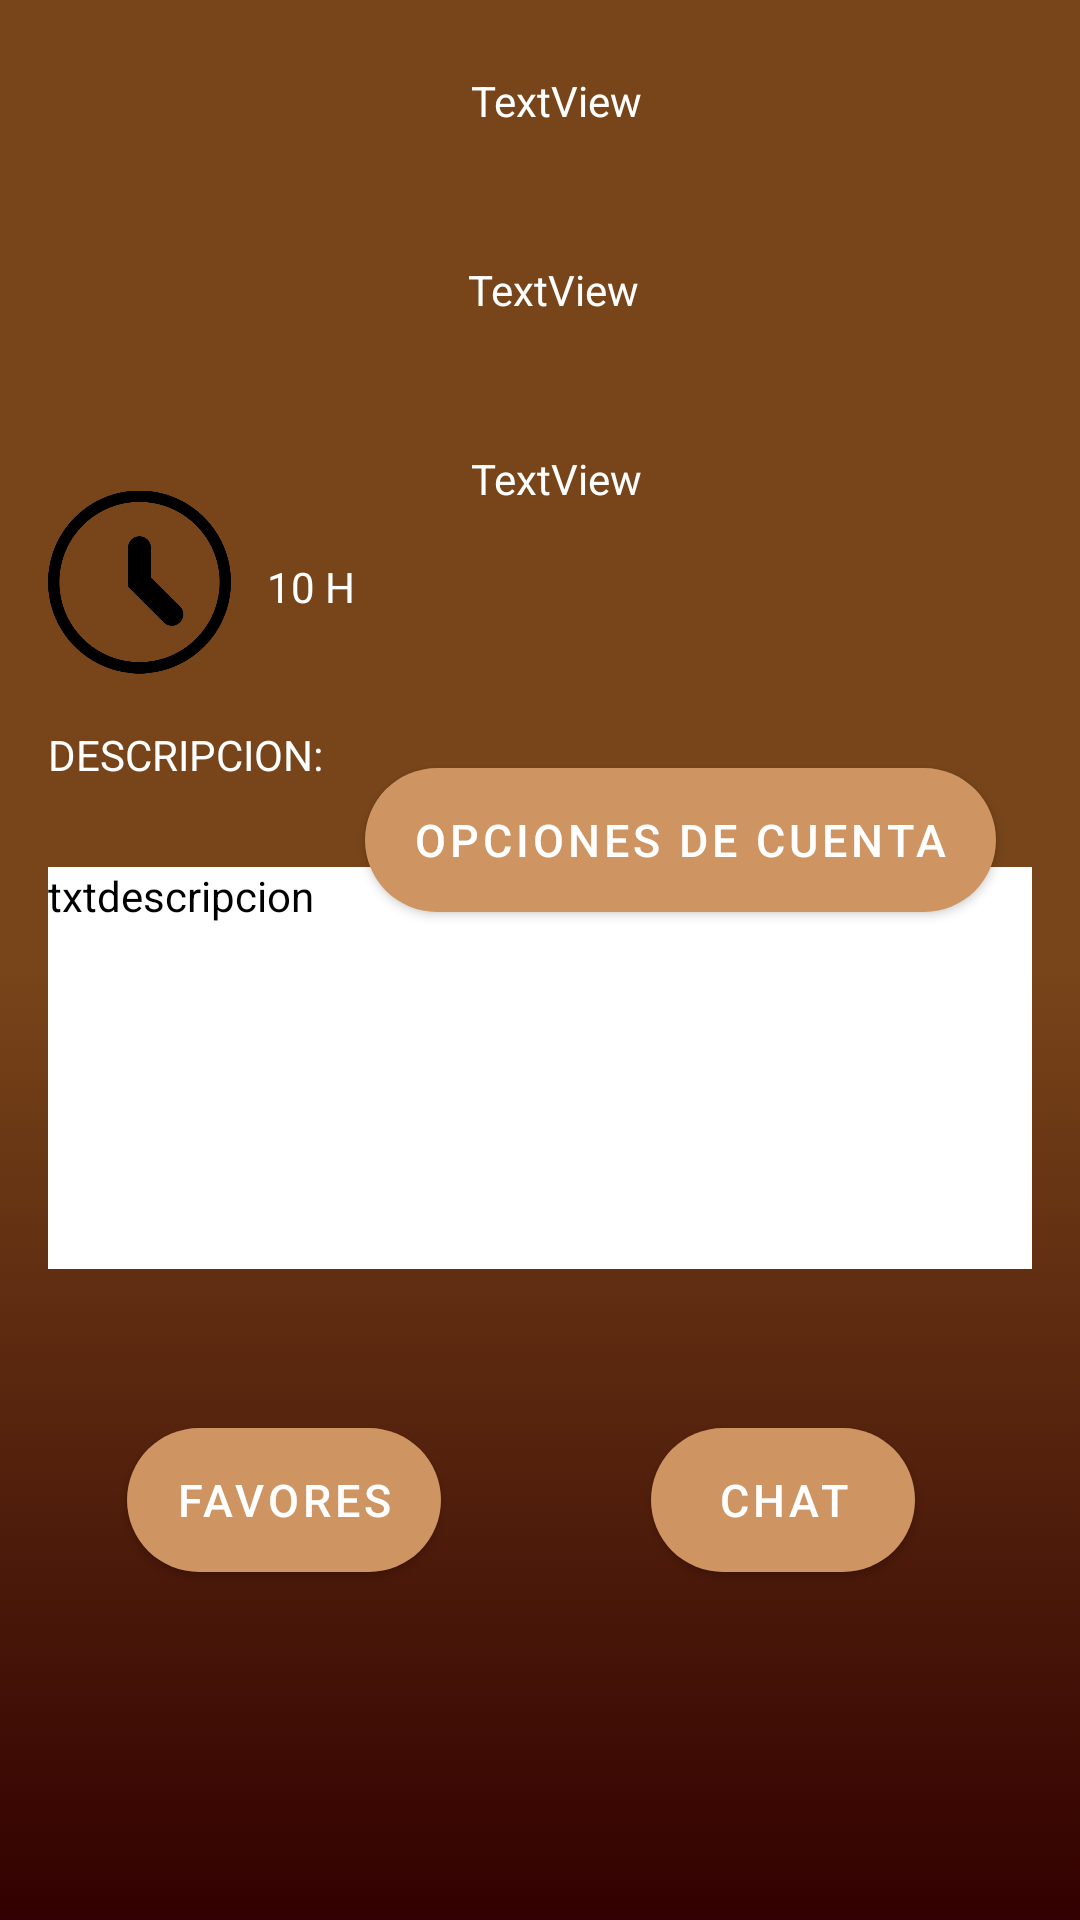

Here is an Android app screen rendered from its layout file. Give the layout XML and the strings, colors and styles it references.
<!-- AndroidManifest.xml: application theme Theme.Reto -->
<!-- res/layout/activity_perfil.xml -->
<?xml version="1.0" encoding="utf-8"?>
<androidx.constraintlayout.widget.ConstraintLayout xmlns:android="http://schemas.android.com/apk/res/android"
    xmlns:app="http://schemas.android.com/apk/res-auto"
    xmlns:tools="http://schemas.android.com/tools"
    android:layout_width="match_parent"
    android:layout_height="match_parent"
    android:background="@drawable/fondo"
    tools:context=".Perfil_Activity">

    <ImageView
        android:id="@+id/imageView2"
        android:layout_width="61dp"
        android:layout_height="64dp"
        android:layout_marginStart="16dp"
        android:layout_marginTop="12dp"
        app:layout_constraintStart_toStartOf="parent"
        app:layout_constraintTop_toBottomOf="@+id/imageView3"
        app:srcCompat="@drawable/relog" />

    <TextView
        android:id="@+id/txtHoras"
        android:layout_width="wrap_content"
        android:layout_height="wrap_content"
        android:layout_marginStart="12dp"
        android:layout_marginTop="36dp"
        android:text="10 H"
        android:textColor="@color/white"
        app:layout_constraintStart_toEndOf="@+id/imageView2"
        app:layout_constraintTop_toBottomOf="@+id/imageView3" />

    <TextView
        android:id="@+id/textViewDescTitu"
        android:layout_width="120dp"
        android:layout_height="18dp"
        android:layout_marginStart="16dp"
        android:layout_marginTop="16dp"
        android:text="DESCRIPCION: "
        android:textColor="@color/white"
        app:layout_constraintStart_toStartOf="parent"
        app:layout_constraintTop_toBottomOf="@+id/imageView2" />


    <Button
        android:id="@+id/btnFavores"
        style="@style/botones"
        android:layout_width="wrap_content"
        android:layout_height="wrap_content"
        android:background="@drawable/botonesestilo"
        android:text="Favores"
        app:layout_constraintBottom_toBottomOf="parent"
        app:layout_constraintEnd_toEndOf="parent"
        app:layout_constraintHorizontal_bias="0.166"
        app:layout_constraintStart_toStartOf="parent"
        app:layout_constraintTop_toTopOf="parent"
        app:layout_constraintVertical_bias="0.804" />

    <Button
        android:id="@+id/btneditardatos"
        style="@style/botones"
        android:layout_width="wrap_content"
        android:layout_height="wrap_content"
        android:layout_marginTop="256dp"
        android:layout_marginEnd="28dp"
        android:background="@drawable/botonesestilo"
        android:text="Opciones de cuenta"
        app:layout_constraintEnd_toEndOf="parent"
        app:layout_constraintTop_toTopOf="parent" />

    <FrameLayout
        android:id="@+id/frameLayout"
        android:layout_width="0dp"
        android:layout_height="0dp"
        android:layout_marginStart="16dp"
        android:layout_marginEnd="16dp"
        android:layout_marginBottom="217dp"
        android:background="#76D7C4"
        app:layout_constraintBottom_toBottomOf="parent"
        app:layout_constraintEnd_toEndOf="parent"
        app:layout_constraintStart_toStartOf="parent"
        app:layout_constraintTop_toBottomOf="@+id/imageView3">

        <TextView
            android:id="@+id/txtdescrip"
            android:layout_width="match_parent"
            android:layout_height="match_parent"
            android:text="txtdescripcion"
            android:background="@color/white"
            android:textColor="@color/black" />
    </FrameLayout>

    <TextView
        android:id="@+id/txtnombre"
        android:layout_width="187dp"
        android:layout_height="43dp"
        android:layout_marginTop="24dp"
        android:layout_marginEnd="16dp"
        android:text="TextView"
        android:textColor="@color/white"
        app:layout_constraintEnd_toEndOf="parent"
        app:layout_constraintTop_toTopOf="parent" />

    <TextView
        android:id="@+id/txtapellidos"
        android:layout_width="188dp"
        android:layout_height="43dp"
        android:layout_marginTop="20dp"
        android:layout_marginEnd="16dp"
        android:text="TextView"
        android:textColor="@color/white"
        app:layout_constraintEnd_toEndOf="parent"
        app:layout_constraintTop_toBottomOf="@+id/txtnombre" />

    <TextView
        android:id="@+id/txtCiudad"
        android:layout_width="187dp"
        android:layout_height="35dp"
        android:layout_marginTop="20dp"
        android:layout_marginEnd="16dp"
        android:text="TextView"
        android:textColor="@color/white"
        app:layout_constraintEnd_toEndOf="parent"
        app:layout_constraintTop_toBottomOf="@+id/txtapellidos" />

    <ImageView
        android:id="@+id/imageView3"
        android:layout_width="180dp"
        android:layout_height="0dp"
        android:layout_marginStart="16dp"
        android:layout_marginTop="16dp"
        android:layout_marginBottom="139dp"
        app:layout_constraintBottom_toTopOf="@+id/frameLayout"
        app:layout_constraintStart_toStartOf="parent"
        app:layout_constraintTop_toTopOf="parent"
        app:srcCompat="@drawable/fotoperfil" />

    <Button
        android:id="@+id/btnChat"
        style="@style/botones"
        android:layout_width="wrap_content"
        android:layout_height="wrap_content"
        android:background="@drawable/botonesestilo"
        android:text="Chat"
        app:layout_constraintBottom_toBottomOf="parent"
        app:layout_constraintEnd_toEndOf="parent"
        app:layout_constraintHorizontal_bias="0.798"
        app:layout_constraintStart_toStartOf="parent"
        app:layout_constraintTop_toTopOf="parent"
        app:layout_constraintVertical_bias="0.804" />

</androidx.constraintlayout.widget.ConstraintLayout>
<!-- resources referenced by this layout -->
<resources>
  <color name="black">#FF000000</color>
  <color name="white">#FFFFFFFF</color>
  <!-- drawable botonesestilo (drawable) -->
  <?xml version="1.0" encoding="utf-8"?>
  <shape xmlns:android="http://schemas.android.com/apk/res/android">
      <solid android:color="#76D7C4"/>
      <corners android:radius="50dp"/>
  </shape>
  <!-- drawable fondo (drawable) -->
  <?xml version="1.0" encoding="utf-8"?>
  <selector xmlns:android="http://schemas.android.com/apk/res/android">
      <item>
          <shape android:shape="rectangle">
  
              <gradient
                  android:startColor="#78451A"
                  android:centerColor="#78451A"
                  android:endColor="#320000"
                  android:type="linear"
                  android:angle="270"
                  />
          </shape>
      </item>
  
  </selector>
  <!-- drawable relog: png bitmap (drawable, 15031 bytes) -->
  <style name="botones">
          <item name="android:textSize">15dp</item>
          <item name="android:textAlignment">center</item>
      </style>
  <style name="Theme.Reto" parent="Theme.MaterialComponents.DayNight.NoActionBar">
  
          <item name="android:statusBarColor">#320000</item>
          <item name="colorPrimary">#CE9563</item>
  
  
          
  
      </style>
</resources>
